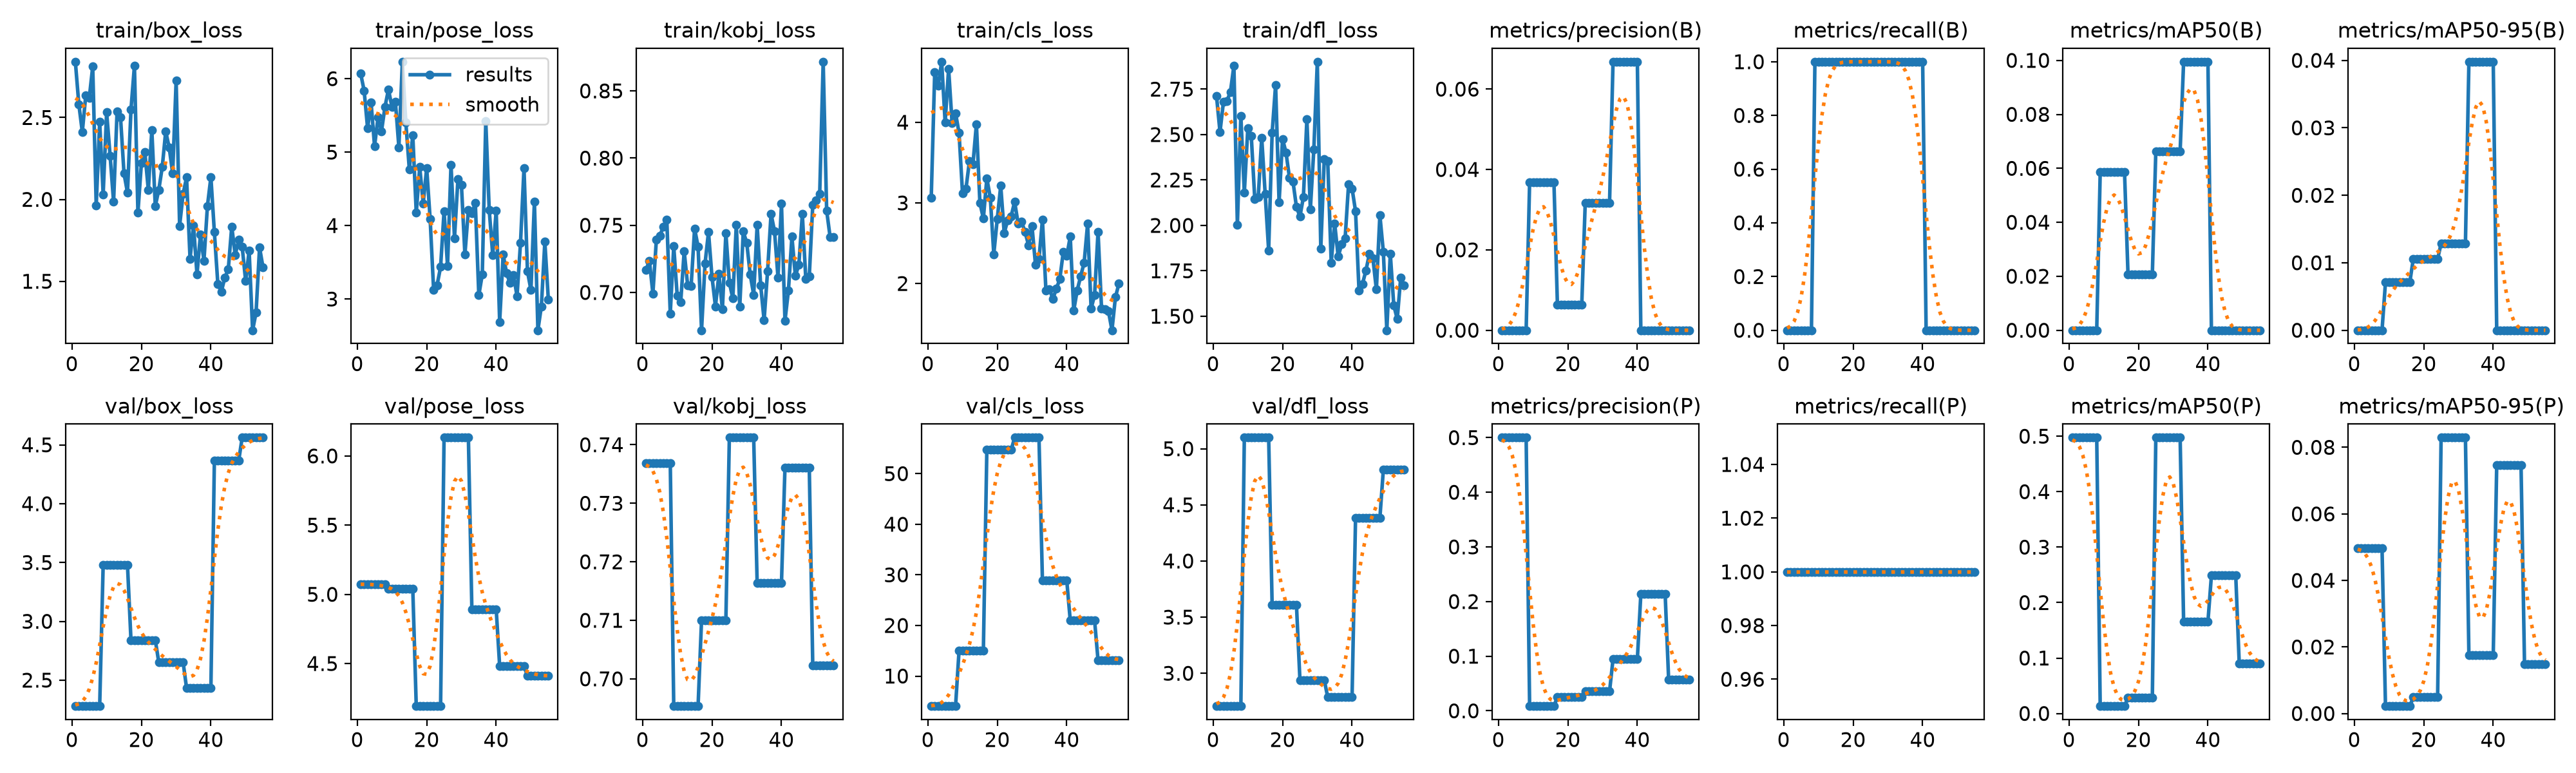

The file beside this chart, header and first rows:
epoch, time, train/box_loss, train/pose_loss, train/kobj_loss, train/cls_loss, train/dfl_loss, metrics/precision(B), metrics/recall(B), metrics/mAP50(B), metrics/mAP50-95(B), metrics/precision(P), metrics/recall(P), metrics/mAP50(P), metrics/mAP50-95(P), val/box_loss, val/pose_loss, val/kobj_loss, val/cls_loss, val/dfl_loss, lr/pg0, lr/pg1, lr/pg2
1, 2.071, 2.84, 6.071, 0.7167, 3.064, 2.711, 0, 0, 0, 0, 0.5, 1, 0.4975, 0.04975, 2.279, 5.073, 0.7369, 4.061, 2.707, 0, 0, 0
2, 2.68, 2.581, 5.838, 0.7235, 4.62, 2.514, 0, 0, 0, 0, 0.5, 1, 0.4975, 0.04975, 2.279, 5.073, 0.7369, 4.061, 2.707, 0.0006623, 0.0006623, 0.0006623
3, 3.302, 2.412, 5.324, 0.6992, 4.451, 2.68, 0, 0, 0, 0, 0.5, 1, 0.4975, 0.04975, 2.279, 5.073, 0.7369, 4.061, 2.707, 0.001316, 0.001316, 0.001316
4, 3.947, 2.635, 5.675, 0.7392, 4.752, 2.685, 0, 0, 0, 0, 0.5, 1, 0.4975, 0.04975, 2.279, 5.073, 0.7369, 4.061, 2.707, 0.00196, 0.00196, 0.00196
5, 4.5, 2.619, 5.08, 0.7422, 3.998, 2.735, 0, 0, 0, 0, 0.5, 1, 0.4975, 0.04975, 2.279, 5.073, 0.7369, 4.061, 2.707, 0.001947, 0.001947, 0.001947
6, 5.062, 2.812, 5.471, 0.749, 4.666, 2.879, 0, 0, 0, 0, 0.5, 1, 0.4975, 0.04975, 2.279, 5.073, 0.7369, 4.061, 2.707, 0.001934, 0.001934, 0.001934
7, 5.59, 1.963, 5.286, 0.7543, 3.992, 2.002, 0, 0, 0, 0, 0.5, 1, 0.4975, 0.04975, 2.279, 5.073, 0.7369, 4.061, 2.707, 0.001921, 0.001921, 0.001921
8, 6.133, 2.473, 5.617, 0.6843, 4.113, 2.604, 0, 0, 0, 0, 0.5, 1, 0.4975, 0.04975, 2.279, 5.073, 0.7369, 4.061, 2.707, 0.001908, 0.001908, 0.001908
9, 6.668, 2.031, 5.852, 0.7344, 3.87, 2.18, 0.03683, 1, 0.05853, 0.00715, 0.00864, 1, 0.01327, 0.00222, 3.479, 5.041, 0.6953, 14.98, 5.099, 0.001894, 0.001894, 0.001894
10, 7.248, 2.532, 5.617, 0.6974, 3.121, 2.534, 0.03683, 1, 0.05853, 0.00715, 0.00864, 1, 0.01327, 0.00222, 3.479, 5.041, 0.6953, 14.98, 5.099, 0.001881, 0.001881, 0.001881
11, 7.936, 2.266, 5.688, 0.6926, 3.178, 2.491, 0.03683, 1, 0.05853, 0.00715, 0.00864, 1, 0.01327, 0.00222, 3.479, 5.041, 0.6953, 14.98, 5.099, 0.001868, 0.001868, 0.001868
12, 8.467, 1.985, 5.065, 0.7307, 3.521, 2.147, 0.03683, 1, 0.05853, 0.00715, 0.00864, 1, 0.01327, 0.00222, 3.479, 5.041, 0.6953, 14.98, 5.099, 0.001855, 0.001855, 0.001855
13, 8.984, 2.535, 6.23, 0.7055, 3.48, 2.155, 0.03683, 1, 0.05853, 0.00715, 0.00864, 1, 0.01327, 0.00222, 3.479, 5.041, 0.6953, 14.98, 5.099, 0.001842, 0.001842, 0.001842
14, 9.513, 2.5, 5.404, 0.7048, 3.979, 2.483, 0.03683, 1, 0.05853, 0.00715, 0.00864, 1, 0.01327, 0.00222, 3.479, 5.041, 0.6953, 14.98, 5.099, 0.001828, 0.001828, 0.001828
15, 10.05, 2.158, 4.769, 0.7475, 3, 2.173, 0.03683, 1, 0.05853, 0.00715, 0.00864, 1, 0.01327, 0.00222, 3.479, 5.041, 0.6953, 14.98, 5.099, 0.001815, 0.001815, 0.001815
16, 10.58, 2.041, 5.232, 0.7341, 2.808, 1.861, 0.03683, 1, 0.05853, 0.00715, 0.00864, 1, 0.01327, 0.00222, 3.479, 5.041, 0.6953, 14.98, 5.099, 0.001802, 0.001802, 0.001802
17, 11.11, 2.547, 4.174, 0.6719, 3.304, 2.508, 0.00633, 1, 0.02073, 0.01057, 0.02529, 1, 0.02843, 0.00487, 2.841, 4.192, 0.71, 54.69, 3.609, 0.001789, 0.001789, 0.001789
18, 11.64, 2.817, 4.796, 0.7214, 3.066, 2.774, 0.00633, 1, 0.02073, 0.01057, 0.02529, 1, 0.02843, 0.00487, 2.841, 4.192, 0.71, 54.69, 3.609, 0.001776, 0.001776, 0.001776
19, 12.16, 1.919, 4.303, 0.745, 2.364, 2.126, 0.00633, 1, 0.02073, 0.01057, 0.02529, 1, 0.02843, 0.00487, 2.841, 4.192, 0.71, 54.69, 3.609, 0.001762, 0.001762, 0.001762
20, 12.69, 2.221, 4.784, 0.7117, 2.801, 2.476, 0.00633, 1, 0.02073, 0.01057, 0.02529, 1, 0.02843, 0.00487, 2.841, 4.192, 0.71, 54.69, 3.609, 0.001749, 0.001749, 0.001749
21, 13.2, 2.288, 4.086, 0.6897, 3.213, 2.4, 0.00633, 1, 0.02073, 0.01057, 0.02529, 1, 0.02843, 0.00487, 2.841, 4.192, 0.71, 54.69, 3.609, 0.001736, 0.001736, 0.001736
22, 13.73, 2.056, 3.121, 0.7137, 2.626, 2.26, 0.00633, 1, 0.02073, 0.01057, 0.02529, 1, 0.02843, 0.00487, 2.841, 4.192, 0.71, 54.69, 3.609, 0.001723, 0.001723, 0.001723
23, 14.26, 2.425, 3.19, 0.6873, 2.786, 2.241, 0.00633, 1, 0.02073, 0.01057, 0.02529, 1, 0.02843, 0.00487, 2.841, 4.192, 0.71, 54.69, 3.609, 0.00171, 0.00171, 0.00171
24, 14.79, 1.959, 3.436, 0.7442, 2.836, 2.102, 0.00633, 1, 0.02073, 0.01057, 0.02529, 1, 0.02843, 0.00487, 2.841, 4.192, 0.71, 54.69, 3.609, 0.001696, 0.001696, 0.001696
25, 15.32, 2.058, 4.196, 0.7073, 3.014, 2.049, 0.03166, 1, 0.06633, 0.01285, 0.03575, 1, 0.4975, 0.08292, 2.652, 6.132, 0.7412, 57.12, 2.939, 0.001683, 0.001683, 0.001683
26, 15.87, 2.197, 3.45, 0.6956, 2.743, 2.156, 0.03166, 1, 0.06633, 0.01285, 0.03575, 1, 0.4975, 0.08292, 2.652, 6.132, 0.7412, 57.12, 2.939, 0.00167, 0.00167, 0.00167
27, 16.38, 2.415, 4.83, 0.7504, 2.766, 2.586, 0.03166, 1, 0.06633, 0.01285, 0.03575, 1, 0.4975, 0.08292, 2.652, 6.132, 0.7412, 57.12, 2.939, 0.001657, 0.001657, 0.001657
28, 17.09, 2.316, 3.83, 0.6896, 2.639, 2.089, 0.03166, 1, 0.06633, 0.01285, 0.03575, 1, 0.4975, 0.08292, 2.652, 6.132, 0.7412, 57.12, 2.939, 0.001644, 0.001644, 0.001644
29, 17.6, 2.159, 4.636, 0.7454, 2.475, 2.419, 0.03166, 1, 0.06633, 0.01285, 0.03575, 1, 0.4975, 0.08292, 2.652, 6.132, 0.7412, 57.12, 2.939, 0.00163, 0.00163, 0.00163
30, 18.12, 2.725, 4.553, 0.737, 2.709, 2.901, 0.03166, 1, 0.06633, 0.01285, 0.03575, 1, 0.4975, 0.08292, 2.652, 6.132, 0.7412, 57.12, 2.939, 0.001617, 0.001617, 0.001617
31, 18.61, 1.839, 3.605, 0.7133, 2.233, 1.872, 0.03166, 1, 0.06633, 0.01285, 0.03575, 1, 0.4975, 0.08292, 2.652, 6.132, 0.7412, 57.12, 2.939, 0.001604, 0.001604, 0.001604
32, 19.13, 2.033, 4.214, 0.6983, 2.304, 2.366, 0.03166, 1, 0.06633, 0.01285, 0.03575, 1, 0.4975, 0.08292, 2.652, 6.132, 0.7412, 57.12, 2.939, 0.001591, 0.001591, 0.001591
33, 19.63, 2.134, 4.171, 0.7502, 2.79, 2.353, 0.06681, 1, 0.0995, 0.0398, 0.09452, 1, 0.1658, 0.01746, 2.433, 4.893, 0.7164, 28.84, 2.786, 0.001578, 0.001578, 0.001578
34, 20.12, 1.638, 4.305, 0.7055, 1.915, 1.796, 0.06681, 1, 0.0995, 0.0398, 0.09452, 1, 0.1658, 0.01746, 2.433, 4.893, 0.7164, 28.84, 2.786, 0.001564, 0.001564, 0.001564
35, 20.62, 1.842, 3.051, 0.6793, 1.931, 2.01, 0.06681, 1, 0.0995, 0.0398, 0.09452, 1, 0.1658, 0.01746, 2.433, 4.893, 0.7164, 28.84, 2.786, 0.001551, 0.001551, 0.001551
36, 21.09, 1.541, 3.335, 0.7159, 1.81, 1.829, 0.06681, 1, 0.0995, 0.0398, 0.09452, 1, 0.1658, 0.01746, 2.433, 4.893, 0.7164, 28.84, 2.786, 0.001538, 0.001538, 0.001538
37, 21.58, 1.788, 5.424, 0.7585, 1.934, 1.895, 0.06681, 1, 0.0995, 0.0398, 0.09452, 1, 0.1658, 0.01746, 2.433, 4.893, 0.7164, 28.84, 2.786, 0.001525, 0.001525, 0.001525
38, 22.07, 1.625, 4.208, 0.7456, 2.055, 1.928, 0.06681, 1, 0.0995, 0.0398, 0.09452, 1, 0.1658, 0.01746, 2.433, 4.893, 0.7164, 28.84, 2.786, 0.001512, 0.001512, 0.001512
39, 22.58, 1.959, 3.6, 0.7111, 2.394, 2.228, 0.06681, 1, 0.0995, 0.0398, 0.09452, 1, 0.1658, 0.01746, 2.433, 4.893, 0.7164, 28.84, 2.786, 0.001498, 0.001498, 0.001498
40, 23.05, 2.136, 4.202, 0.766, 2.341, 2.203, 0.06681, 1, 0.0995, 0.0398, 0.09452, 1, 0.1658, 0.01746, 2.433, 4.893, 0.7164, 28.84, 2.786, 0.001485, 0.001485, 0.001485
41, 23.54, 1.8, 2.69, 0.6788, 2.583, 2.079, 0, 0, 0, 0, 0.2136, 1, 0.2487, 0.07462, 4.366, 4.481, 0.736, 21.01, 4.381, 0.001472, 0.001472, 0.001472
42, 24.04, 1.483, 3.607, 0.7015, 1.665, 1.641, 0, 0, 0, 0, 0.2136, 1, 0.2487, 0.07462, 4.366, 4.481, 0.736, 21.01, 4.381, 0.001459, 0.001459, 0.001459
43, 24.51, 1.435, 3.348, 0.7416, 1.915, 1.678, 0, 0, 0, 0, 0.2136, 1, 0.2487, 0.07462, 4.366, 4.481, 0.736, 21.01, 4.381, 0.001446, 0.001446, 0.001446
44, 25.04, 1.522, 3.217, 0.7124, 2.09, 1.753, 0, 0, 0, 0, 0.2136, 1, 0.2487, 0.07462, 4.366, 4.481, 0.736, 21.01, 4.381, 0.001432, 0.001432, 0.001432
45, 25.54, 1.572, 3.325, 0.7207, 2.26, 1.845, 0, 0, 0, 0, 0.2136, 1, 0.2487, 0.07462, 4.366, 4.481, 0.736, 21.01, 4.381, 0.001419, 0.001419, 0.001419
46, 26.02, 1.834, 3.039, 0.7583, 2.743, 1.818, 0, 0, 0, 0, 0.2136, 1, 0.2487, 0.07462, 4.366, 4.481, 0.736, 21.01, 4.381, 0.001406, 0.001406, 0.001406
47, 26.64, 1.659, 3.767, 0.7099, 1.688, 1.647, 0, 0, 0, 0, 0.2136, 1, 0.2487, 0.07462, 4.366, 4.481, 0.736, 21.01, 4.381, 0.001393, 0.001393, 0.001393
48, 27.13, 1.756, 4.784, 0.7121, 1.854, 2.057, 0, 0, 0, 0, 0.2136, 1, 0.2487, 0.07462, 4.366, 4.481, 0.736, 21.01, 4.381, 0.00138, 0.00138, 0.00138
49, 27.62, 1.711, 3.378, 0.7651, 2.644, 1.855, 0, 0, 0, 0, 0.05752, 1, 0.09045, 0.01488, 4.562, 4.411, 0.7023, 13.11, 4.812, 0.001366, 0.001366, 0.001366
50, 28.1, 1.502, 3.122, 0.7684, 1.692, 1.423, 0, 0, 0, 0, 0.05752, 1, 0.09045, 0.01488, 4.562, 4.411, 0.7023, 13.11, 4.812, 0.001353, 0.001353, 0.001353
51, 28.58, 1.688, 4.328, 0.7735, 1.681, 1.845, 0, 0, 0, 0, 0.05752, 1, 0.09045, 0.01488, 4.562, 4.411, 0.7023, 13.11, 4.812, 0.00134, 0.00134, 0.00134
52, 29.06, 1.201, 2.575, 0.8717, 1.654, 1.56, 0, 0, 0, 0, 0.05752, 1, 0.09045, 0.01488, 4.562, 4.411, 0.7023, 13.11, 4.812, 0.001327, 0.001327, 0.001327
53, 29.55, 1.309, 2.901, 0.7609, 1.42, 1.485, 0, 0, 0, 0, 0.05752, 1, 0.09045, 0.01488, 4.562, 4.411, 0.7023, 13.11, 4.812, 0.001314, 0.001314, 0.001314
54, 30.05, 1.707, 3.78, 0.7411, 1.829, 1.713, 0, 0, 0, 0, 0.05752, 1, 0.09045, 0.01488, 4.562, 4.411, 0.7023, 13.11, 4.812, 0.0013, 0.0013, 0.0013
55, 30.53, 1.584, 2.995, 0.7412, 1.998, 1.669, 0, 0, 0, 0, 0.05752, 1, 0.09045, 0.01488, 4.562, 4.411, 0.7023, 13.11, 4.812, 0.001287, 0.001287, 0.001287
